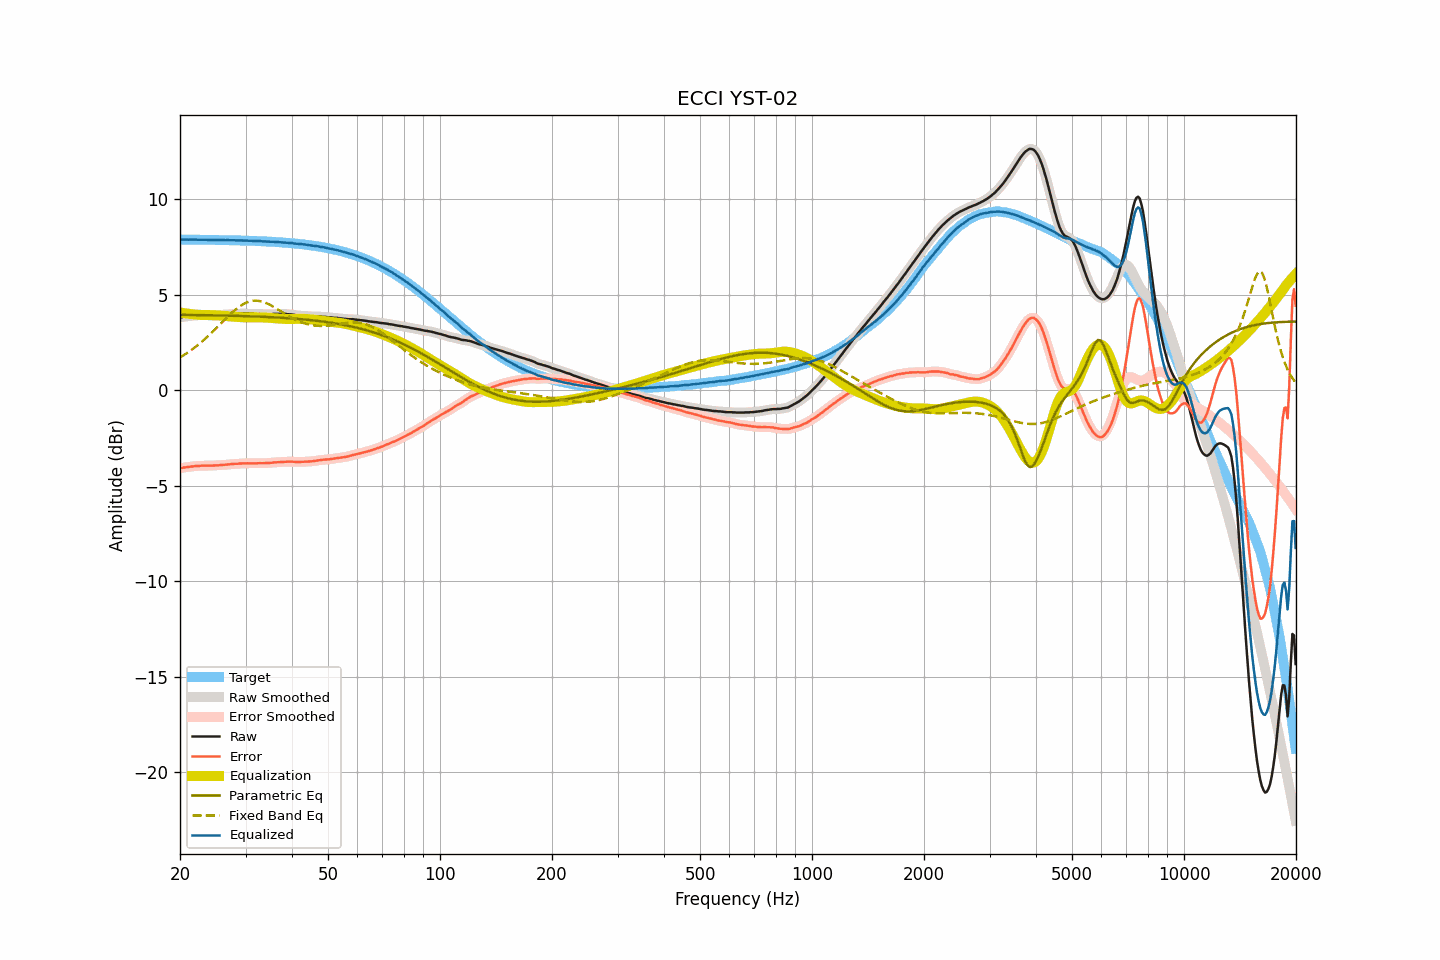

Source data for this figure (header and first rows):
frequency, raw, smoothed, error, error_smoothed, equalization, parametric_eq, fixed_band_eq, equalized_raw, equalized_smoothed, target
20.00, 3.82, 3.82, -4.08, -4.08, 4.08, 3.95, 1.72, 7.90, 7.90, 7.89
20.20, 3.83, 3.83, -4.07, -4.06, 4.06, 3.95, 1.77, 7.89, 7.90, 7.89
20.40, 3.85, 3.84, -4.05, -4.05, 4.05, 3.95, 1.82, 7.90, 7.89, 7.89
20.61, 3.86, 3.86, -4.04, -4.04, 4.04, 3.95, 1.88, 7.89, 7.89, 7.89
20.81, 3.87, 3.87, -4.02, -4.02, 4.02, 3.95, 1.93, 7.89, 7.89, 7.89
21.02, 3.88, 3.88, -4.01, -4.01, 4.01, 3.95, 1.99, 7.89, 7.89, 7.89
21.23, 3.89, 3.89, -4.00, -4.00, 4.00, 3.95, 2.05, 7.89, 7.89, 7.89
21.44, 3.90, 3.90, -3.99, -3.99, 3.99, 3.95, 2.11, 7.89, 7.89, 7.89
21.66, 3.91, 3.91, -3.98, -3.98, 3.98, 3.95, 2.17, 7.89, 7.89, 7.89
21.87, 3.92, 3.92, -3.97, -3.97, 3.97, 3.94, 2.23, 7.89, 7.89, 7.89
22.09, 3.93, 3.92, -3.96, -3.96, 3.97, 3.94, 2.30, 7.89, 7.89, 7.89
22.31, 3.93, 3.93, -3.96, -3.96, 3.96, 3.94, 2.37, 7.89, 7.89, 7.89
22.54, 3.93, 3.93, -3.96, -3.95, 3.95, 3.94, 2.43, 7.88, 7.89, 7.89
22.76, 3.94, 3.93, -3.95, -3.95, 3.95, 3.94, 2.51, 7.89, 7.88, 7.89
22.99, 3.94, 3.94, -3.95, -3.95, 3.95, 3.94, 2.58, 7.89, 7.88, 7.88
23.22, 3.94, 3.94, -3.95, -3.94, 3.95, 3.94, 2.65, 7.88, 7.88, 7.88
23.45, 3.94, 3.94, -3.94, -3.94, 3.94, 3.93, 2.73, 7.88, 7.88, 7.88
23.69, 3.94, 3.94, -3.94, -3.94, 3.94, 3.93, 2.80, 7.88, 7.88, 7.88
23.92, 3.94, 3.94, -3.94, -3.94, 3.94, 3.93, 2.88, 7.88, 7.88, 7.88
24.16, 3.94, 3.94, -3.94, -3.94, 3.94, 3.93, 2.96, 7.88, 7.88, 7.88
24.40, 3.94, 3.94, -3.94, -3.94, 3.94, 3.93, 3.04, 7.88, 7.88, 7.88
24.65, 3.94, 3.94, -3.94, -3.94, 3.93, 3.93, 3.13, 7.87, 7.88, 7.88
24.89, 3.95, 3.94, -3.93, -3.93, 3.93, 3.93, 3.21, 7.88, 7.87, 7.87
25.14, 3.95, 3.95, -3.93, -3.93, 3.93, 3.92, 3.29, 7.87, 7.87, 7.87
25.39, 3.95, 3.95, -3.92, -3.92, 3.92, 3.92, 3.38, 7.87, 7.87, 7.87
25.65, 3.96, 3.95, -3.91, -3.92, 3.92, 3.92, 3.46, 7.87, 7.87, 7.87
25.91, 3.96, 3.96, -3.91, -3.91, 3.91, 3.92, 3.55, 7.87, 7.87, 7.87
26.16, 3.97, 3.96, -3.90, -3.90, 3.90, 3.92, 3.63, 7.87, 7.87, 7.87
26.43, 3.97, 3.97, -3.90, -3.90, 3.89, 3.92, 3.72, 7.86, 7.87, 7.87
26.69, 3.98, 3.98, -3.89, -3.89, 3.89, 3.91, 3.80, 7.86, 7.86, 7.86
26.96, 3.99, 3.98, -3.88, -3.88, 3.88, 3.91, 3.88, 7.87, 7.86, 7.86
27.23, 3.99, 3.99, -3.87, -3.87, 3.87, 3.91, 3.96, 7.86, 7.86, 7.86
27.50, 4.00, 4.00, -3.86, -3.86, 3.86, 3.91, 4.04, 7.86, 7.86, 7.86
27.77, 4.00, 4.00, -3.86, -3.86, 3.86, 3.90, 4.12, 7.85, 7.86, 7.86
28.05, 4.01, 4.00, -3.85, -3.85, 3.85, 3.90, 4.19, 7.86, 7.85, 7.85
28.33, 4.01, 4.01, -3.85, -3.85, 3.84, 3.90, 4.26, 7.85, 7.85, 7.85
28.62, 4.01, 4.01, -3.84, -3.84, 3.84, 3.90, 4.33, 7.85, 7.85, 7.85
28.90, 4.02, 4.01, -3.83, -3.83, 3.83, 3.90, 4.39, 7.85, 7.85, 7.85
29.19, 4.02, 4.02, -3.83, -3.83, 3.83, 3.89, 4.44, 7.85, 7.85, 7.85
29.48, 4.02, 4.02, -3.83, -3.83, 3.83, 3.89, 4.49, 7.84, 7.84, 7.84
29.78, 4.02, 4.02, -3.82, -3.82, 3.82, 3.89, 4.54, 7.84, 7.84, 7.84
30.08, 4.02, 4.02, -3.82, -3.82, 3.82, 3.89, 4.58, 7.84, 7.84, 7.84
30.38, 4.02, 4.01, -3.82, -3.82, 3.82, 3.88, 4.62, 7.84, 7.84, 7.84
30.68, 4.01, 4.01, -3.83, -3.82, 3.82, 3.88, 4.64, 7.83, 7.83, 7.83
30.99, 4.01, 4.01, -3.82, -3.82, 3.82, 3.88, 4.67, 7.83, 7.83, 7.83
31.30, 4.01, 4.00, -3.82, -3.82, 3.82, 3.87, 4.68, 7.83, 7.82, 7.83
31.61, 4.00, 4.00, -3.83, -3.82, 3.82, 3.87, 4.69, 7.82, 7.82, 7.82
31.93, 4.00, 4.00, -3.82, -3.82, 3.82, 3.87, 4.69, 7.82, 7.82, 7.82
32.24, 4.00, 4.00, -3.82, -3.82, 3.82, 3.86, 4.69, 7.82, 7.82, 7.82
32.57, 4.00, 4.00, -3.82, -3.82, 3.82, 3.86, 4.68, 7.82, 7.82, 7.81
32.89, 4.00, 3.99, -3.81, -3.82, 3.82, 3.86, 4.67, 7.82, 7.81, 7.81
33.22, 3.99, 3.99, -3.82, -3.82, 3.82, 3.85, 4.65, 7.80, 7.81, 7.81
33.55, 3.99, 3.99, -3.81, -3.81, 3.81, 3.85, 4.62, 7.80, 7.80, 7.80
33.89, 3.99, 3.99, -3.81, -3.81, 3.81, 3.85, 4.59, 7.80, 7.80, 7.80
34.23, 3.99, 3.99, -3.81, -3.81, 3.81, 3.84, 4.56, 7.79, 7.79, 7.79
34.57, 3.99, 3.99, -3.80, -3.80, 3.80, 3.84, 4.52, 7.79, 7.79, 7.79
34.92, 3.99, 3.99, -3.80, -3.80, 3.80, 3.83, 4.48, 7.78, 7.78, 7.79
35.27, 3.99, 3.99, -3.79, -3.79, 3.79, 3.83, 4.43, 7.78, 7.78, 7.78
35.62, 4.00, 3.99, -3.78, -3.78, 3.78, 3.83, 4.38, 7.78, 7.78, 7.78
35.97, 4.00, 4.00, -3.77, -3.77, 3.78, 3.82, 4.33, 7.77, 7.77, 7.77
... 635 more rows
